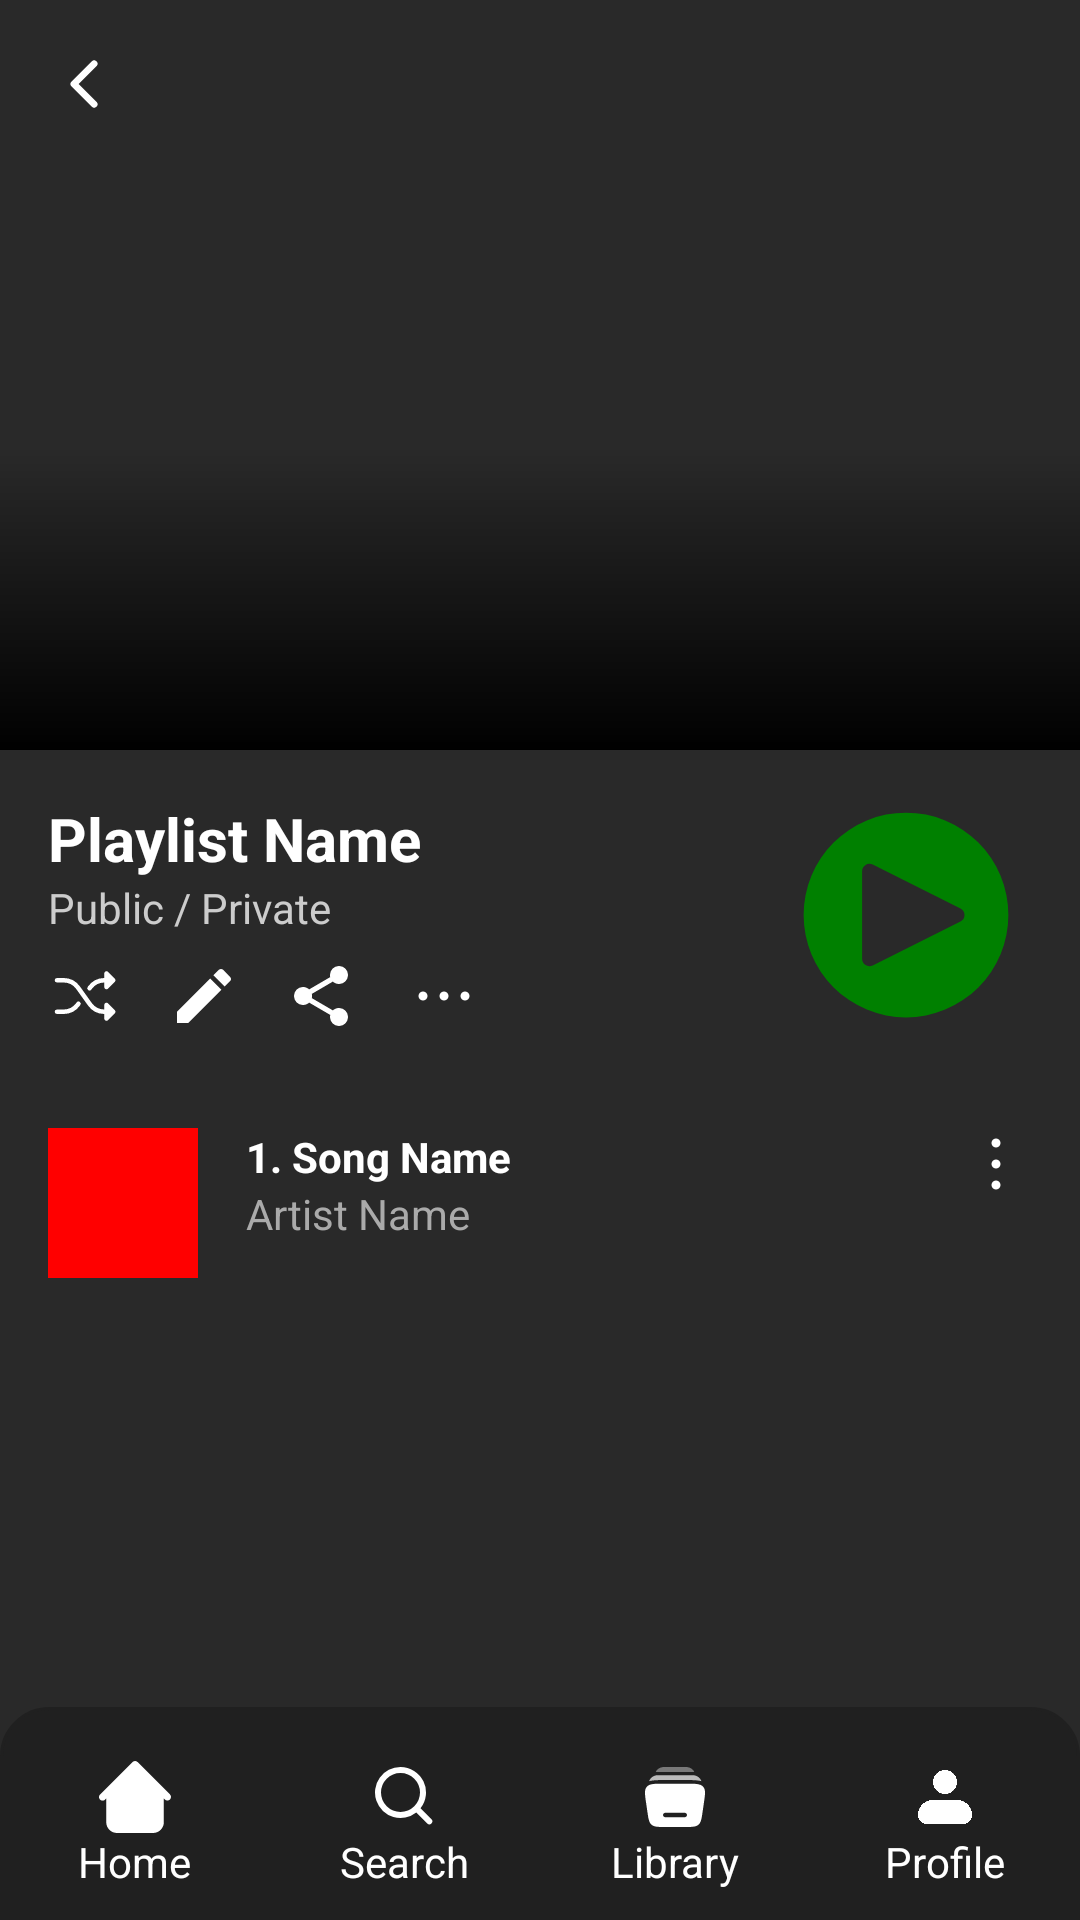

Layout XML and referenced resources for this Android screen:
<!-- AndroidManifest.xml: application theme Theme.SSGMusicPlayer -->
<!-- res/layout/playlist_page.xml -->
<androidx.constraintlayout.widget.ConstraintLayout xmlns:android="http://schemas.android.com/apk/res/android"
    xmlns:app="http://schemas.android.com/apk/res-auto"
    xmlns:tools="http://schemas.android.com/tools"
    android:layout_width="match_parent"
    android:layout_height="match_parent"
    android:background="#292929">

    <ImageView
        android:id="@+id/imgPlaylistCover"
        android:layout_width="0dp"
        android:layout_height="250dp"
        android:scaleType="centerCrop"
        android:src="@drawable/playlist_cover"
        app:layout_constraintEnd_toEndOf="parent"
        app:layout_constraintStart_toStartOf="parent"
        app:layout_constraintTop_toTopOf="parent" />

    <ImageView
        android:id="@+id/icBack"
        android:layout_width="24dp"
        android:layout_height="24dp"
        android:layout_margin="16dp"
        android:background="?attr/selectableItemBackgroundBorderless"
        android:clickable="true"
        android:focusable="true"
        android:src="@drawable/back"
        app:layout_constraintStart_toStartOf="parent"
        app:layout_constraintTop_toTopOf="parent"
        app:tint="#FFFFFF" />

    
    <View
        android:id="@+id/gradientOverlay"
        android:layout_width="0dp"
        android:layout_height="100dp"
        android:background="@drawable/gradient_overlay"
        app:layout_constraintBottom_toBottomOf="@id/imgPlaylistCover"
        app:layout_constraintEnd_toEndOf="parent"
        app:layout_constraintStart_toStartOf="parent" />

    
    <LinearLayout
        android:id="@+id/playlistDetailsBox"
        android:layout_width="0dp"
        android:layout_height="wrap_content"
        android:layout_marginHorizontal="16dp"
        android:layout_marginTop="16dp"
        android:orientation="horizontal"
        app:layout_constraintEnd_toEndOf="parent"
        app:layout_constraintStart_toStartOf="parent"
        app:layout_constraintTop_toBottomOf="@id/imgPlaylistCover">

        
        <LinearLayout xmlns:android="http://schemas.android.com/apk/res/android"
            xmlns:app="http://schemas.android.com/apk/res-auto"
            android:layout_width="match_parent"
            android:layout_height="wrap_content"
            android:layout_weight="1"
            android:orientation="vertical"> 

            
            <TextView
                android:id="@+id/tvPlaylistName"
                android:layout_width="wrap_content"
                android:layout_height="wrap_content"
                android:text="Playlist Name"
                android:textColor="#FFFFFF"
                android:textSize="20sp"
                android:textStyle="bold" />

            
            <TextView
                android:id="@+id/tvPrivacy"
                android:layout_width="wrap_content"
                android:layout_height="wrap_content"
                android:text="Public / Private"
                android:textColor="#CCCCCC"
                android:textSize="14sp" />

            
            <LinearLayout
                android:layout_width="wrap_content"
                android:layout_height="wrap_content"
                android:layout_marginTop="8dp"
                android:orientation="horizontal"> 

                <ImageView
                    android:id="@+id/icShuffle"
                    android:layout_width="24dp"
                    android:layout_height="24dp"
                    android:background="?attr/selectableItemBackgroundBorderless"
                    android:clickable="true"
                    android:elevation="4dp"
                    android:focusable="true"
                    android:src="@drawable/shuffle"
                    android:visibility="visible"
                    app:tint="#FFFFFF"
                    tools:ignore="TouchTargetSizeCheck,SpeakableTextPresentCheck" />

                <ImageView
                    android:id="@+id/icLike"
                    android:layout_width="24dp"
                    android:layout_height="24dp"
                    android:layout_marginStart="16dp"
                    app:srcCompat="@drawable/edit"
                    app:tint="#FFFFFF" />

                <ImageView
                    android:id="@+id/icShare"
                    android:layout_width="24dp"
                    android:layout_height="24dp"
                    android:layout_marginStart="16dp"
                    android:tint="#FFFFFF"
                    app:srcCompat="@drawable/share"
                    tools:ignore="UseAppTint" />

                <ImageView
                    android:layout_width="24dp"
                    android:layout_height="24dp"
                    android:layout_marginStart="16dp"
                    android:rotation="90"
                    app:srcCompat="@drawable/menu_kebab"
                    app:tint="#FFF" />
            </LinearLayout>

        </LinearLayout>

        <ImageView
            android:layout_width="84dp"
            android:layout_height="match_parent"
            app:srcCompat="@drawable/play_button" />

    </LinearLayout>

    
    <LinearLayout
        android:id="@+id/songList"
        android:layout_width="0dp"
        android:layout_height="wrap_content"
        android:layout_marginTop="16dp"
        android:layout_marginBottom="16dp"
        android:orientation="vertical"
        app:layout_constraintEnd_toEndOf="parent"
        app:layout_constraintStart_toStartOf="parent"
        app:layout_constraintTop_toBottomOf="@id/playlistDetailsBox">

        
        <LinearLayout
            android:layout_width="match_parent"
            android:layout_height="match_parent"
            android:orientation="horizontal"
            android:padding="16dp">

            <ImageView
                android:layout_width="50dp"
                android:layout_height="50dp"
                android:background="#FF0000" />

            <LinearLayout
                android:layout_width="0dp"
                android:layout_height="wrap_content"
                android:layout_weight="1"
                android:orientation="vertical"
                android:paddingStart="16dp">

                <TextView
                    android:layout_width="wrap_content"
                    android:layout_height="wrap_content"
                    android:text="1. Song Name"
                    android:textColor="#FFFFFF"
                    android:textStyle="bold" />

                <TextView
                    android:layout_width="wrap_content"
                    android:layout_height="wrap_content"
                    android:text="Artist Name"
                    android:textColor="#AAAAAA" />
            </LinearLayout>

            <ImageView
                android:id="@+id/icMore"
                android:layout_width="24dp"
                android:layout_height="24dp"
                android:tint="#FFFFFF"
                app:srcCompat="@drawable/menu_kebab"
                tools:ignore="UseAppTint" />
        </LinearLayout>
    </LinearLayout>

    
    <LinearLayout
        android:id="@+id/bottomNavBar"
        android:layout_width="0dp"
        android:layout_height="wrap_content"
        android:background="@drawable/nav_background"
        android:gravity="center"
        android:orientation="horizontal"
        app:layout_constraintBottom_toBottomOf="parent"
        app:layout_constraintEnd_toEndOf="parent"
        app:layout_constraintStart_toStartOf="parent">

        <LinearLayout
            android:layout_width="0dp"
            android:layout_height="wrap_content"
            android:layout_weight="1"
            android:gravity="center"
            android:orientation="vertical">

            <ImageView
                android:layout_width="24dp"
                android:layout_height="24dp"
                app:srcCompat="@drawable/home" />

            <TextView
                android:layout_width="wrap_content"
                android:layout_height="wrap_content"
                android:text="Home"
                android:textColor="#FFFFFF" />
        </LinearLayout>

        <LinearLayout
            android:layout_width="0dp"
            android:layout_height="wrap_content"
            android:layout_weight="1"
            android:gravity="center"
            android:orientation="vertical">

            <ImageView
                android:layout_width="24dp"
                android:layout_height="24dp"
                app:srcCompat="@drawable/search" />

            <TextView
                android:layout_width="wrap_content"
                android:layout_height="wrap_content"
                android:text="Search"
                android:textColor="#FFFFFF" />
        </LinearLayout>

        <LinearLayout
            android:layout_width="0dp"
            android:layout_height="wrap_content"
            android:layout_weight="1"
            android:gravity="center"
            android:orientation="vertical">

            <ImageView
                android:layout_width="24dp"
                android:layout_height="24dp"
                app:srcCompat="@drawable/library" />

            <TextView
                android:layout_width="wrap_content"
                android:layout_height="wrap_content"
                android:text="Library"
                android:textColor="#FFFFFF" />
        </LinearLayout>

        <LinearLayout
            android:layout_width="0dp"
            android:layout_height="wrap_content"
            android:layout_weight="1"
            android:gravity="center"
            android:orientation="vertical">

            <ImageView
                android:layout_width="24dp"
                android:layout_height="24dp"
                app:srcCompat="@drawable/profile" />

            <TextView
                android:layout_width="wrap_content"
                android:layout_height="wrap_content"
                android:text="Profile"
                android:textColor="#FFFFFF" />
        </LinearLayout>
    </LinearLayout>

</androidx.constraintlayout.widget.ConstraintLayout>
<!-- resources referenced by this layout -->
<resources>
  <!-- drawable back (drawable) -->
  <vector xmlns:android="http://schemas.android.com/apk/res/android"
      android:width="1dp"
      android:height="1dp"
      android:viewportWidth="512"
      android:viewportHeight="512">
    <path
        android:pathData="M328,112L184,256l144,144"
        android:strokeLineJoin="round"
        android:strokeWidth="48"
        android:fillColor="#00000000"
        android:strokeColor="#FFF"
        android:strokeLineCap="round"/>
  </vector>
  <!-- drawable edit (drawable) -->
  <vector xmlns:android="http://schemas.android.com/apk/res/android"
      android:width="1dp"
      android:height="1dp"
      android:viewportWidth="24"
      android:viewportHeight="24">
    <path
        android:pathData="M20.71,7.04c0.39,-0.39 0.39,-1.04 0,-1.41l-2.34,-2.34c-0.37,-0.39 -1.02,-0.39 -1.41,0l-1.84,1.83l3.75,3.75M3,17.25V21h3.75L17.81,9.93l-3.75,-3.75z"
        android:fillColor="#FFF"/>
  </vector>
  <!-- drawable gradient_overlay (drawable) -->
  <?xml version="1.0" encoding="utf-8"?>
  <layer-list xmlns:android="http://schemas.android.com/apk/res/android">
      <item>
          <shape android:shape="rectangle">
              <gradient
                  android:startColor="#00000000"
              android:endColor="#FF000000"
              android:angle="270"/>
          </shape>
      </item>
  </layer-list>
  <!-- drawable nav_background (drawable) -->
  <shape xmlns:android="http://schemas.android.com/apk/res/android">
      <corners android:topLeftRadius="16dp"
          android:topRightRadius="16dp" />
  
      <solid android:color="#202020" />
  
      <stroke
          android:width="1dp"
          android:color="#202020" />
  
      <padding android:left="0dp"
          android:top="18dp"
          android:right="0dp"
          android:bottom="10dp" />
  </shape>
  <!-- drawable play_button (drawable) -->
  <vector xmlns:android="http://schemas.android.com/apk/res/android"
      android:width="1dp"
      android:height="1dp"
      android:viewportWidth="32"
      android:viewportHeight="32">
    <path
        android:pathData="M16,2a14,14 0,1 0,14 14A14,14 0,0 0,16 2m7.447,14.895l-12,6A1,1 0,0 1,10 22V10a1,1 0,0 1,1.447 -0.894l12,6a1,1 0,0 1,0 1.788"
        android:fillColor="#008000"/>
  </vector>
  <!-- drawable profile (drawable) -->
  <vector xmlns:android="http://schemas.android.com/apk/res/android"
      android:width="1dp"
      android:height="1dp"
      android:viewportWidth="24"
      android:viewportHeight="24">
    <path
        android:pathData="M8,7a4,4 0,1 1,8 0a4,4 0,0 1,-8 0m0,6a5,5 0,0 0,-5 5a3,3 0,0 0,3 3h12a3,3 0,0 0,3 -3a5,5 0,0 0,-5 -5z"
        android:fillColor="#FFF"
        android:fillType="evenOdd"/>
  </vector>
  <!-- drawable search (drawable) -->
  <vector xmlns:android="http://schemas.android.com/apk/res/android"
      android:width="24dp"
      android:height="24dp"
      android:viewportWidth="24"
      android:viewportHeight="24">
  
      <path
          android:fillColor="#FFF"
          android:fillType="evenOdd"
          android:pathData="M10.5,2a8.5,8.5 0,1 0,5.262 15.176l3.652,3.652a1,1 0,0 0,1.414 -1.414l-3.652,-3.652A8.5,8.5 0,0 0,10.5 2M4,10.5a6.5,6.5 0,1 1,13 0a6.5,6.5 0,0 1,-13 0" />
  
  </vector>
  <style name="Theme.SSGMusicPlayer" parent="Theme.MaterialComponents.DayNight.NoActionBar">
          
          <item name="colorPrimary">@color/purple_500</item>
          <item name="colorPrimaryVariant">@color/purple_700</item>
          <item name="colorOnPrimary">@color/white</item>
          
          <item name="colorSecondary">@color/teal_200</item>
          <item name="colorSecondaryVariant">@color/teal_700</item>
          <item name="colorOnSecondary">@color/black</item>
          
          <item name="android:statusBarColor">?attr/colorPrimaryVariant</item>
          
      </style>
  <color name="purple_500">#7DDAE6</color>
  <color name="purple_700">#4089AD</color>
  <color name="white">#FFFFFFFF</color>
  <color name="teal_200">#FF03DAC5</color>
  <color name="teal_700">#FF018786</color>
  <color name="black">#FF000000</color>
</resources>
